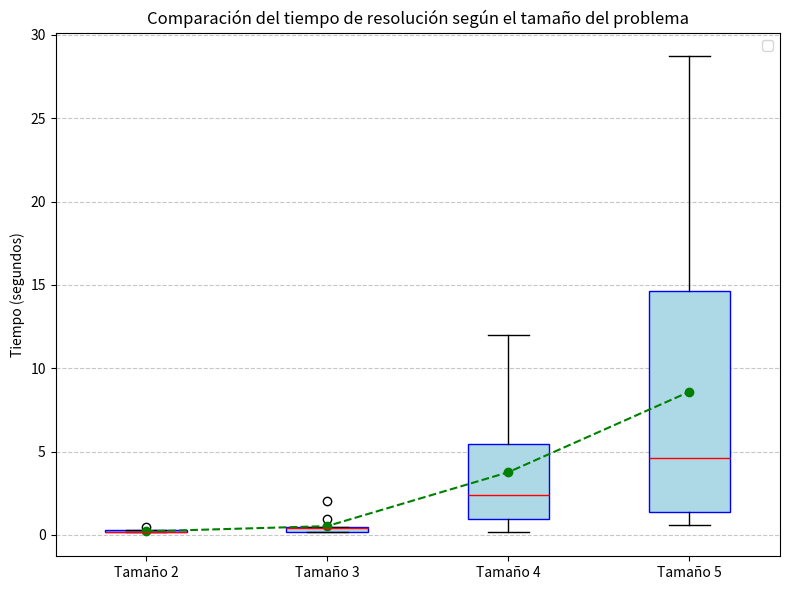

The matplotlib source for this figure:
import matplotlib.pyplot as plt


temps_2 = [0.15,0.15,0.32,0.15,0.47,0.16,0.15,0.31,0.16,0.16]
temps_3 = [0.16,0.32,0.16,0.47,0.16,2.03,0.46,0.93,0.16,0.46]
temps_4 = [0.78,0.16,2.03,0.31,12.02,2.82,8.43,1.41,6.09,3.59]
temps_5 = [1.25,1.25,15.7,1.72,4.15,11.4,16.09,5.04,28.7,0.62]

# ------------------------------
# CREACIÓ DEL BOXPLOT
# ------------------------------
data = [temps_2, temps_3, temps_4, temps_5]
labels = ['Tamaño 2', 'Tamaño 3', 'Tamaño 4', 'Tamaño 5']

plt.figure(figsize=(8,6))
plt.boxplot(data, labels=labels, patch_artist=True,
            boxprops=dict(facecolor='lightblue', color='blue'),
            medianprops=dict(color='red'))
plt.ylabel('Tiempo (segundos)')
plt.title('Comparación del tiempo de resolución según el tamaño del problema')
plt.grid(axis='y', linestyle='--', alpha=0.7)
plt.tight_layout()

# ------------------------------
# LÍNIA PER AJUNTAR ELS BOXPLOTS
plt.plot([1,2,3,4], [sum(x)/len(x) for x in data], color='green', marker='o', linestyle='--')
plt.legend()

plt.show()